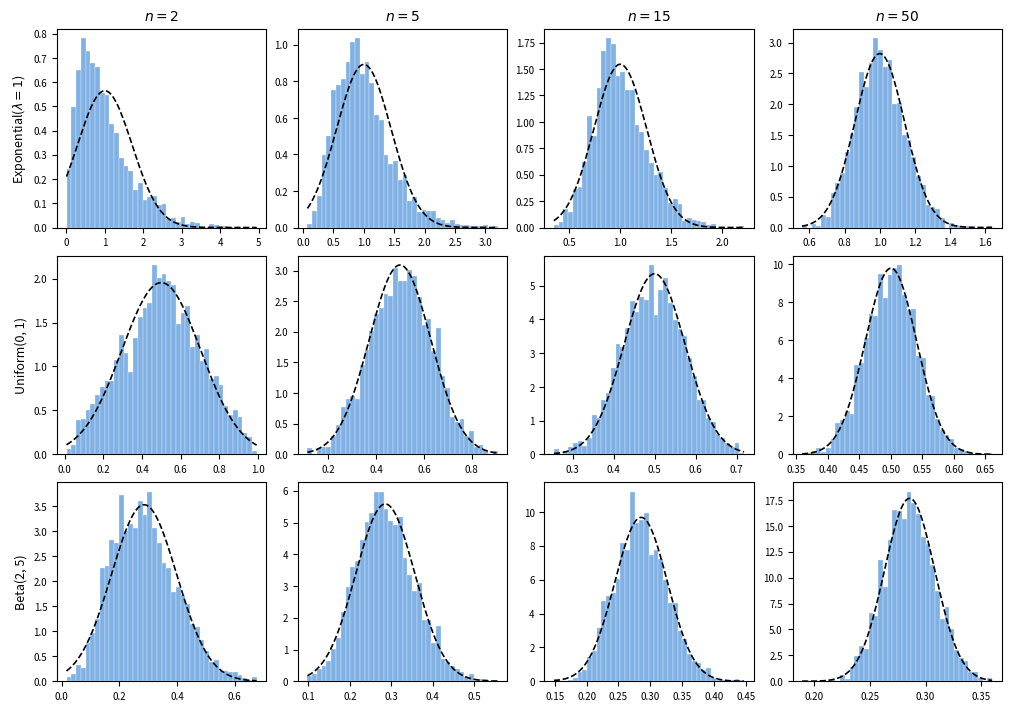

This figure's Python source:
import os
import numpy as np
import matplotlib
matplotlib.use("Agg")
import matplotlib.pyplot as plt
from scipy import stats

rng = np.random.default_rng(42)
B = 2000
sample_sizes = [2, 5, 15, 50]

distributions = {
    "Exponential($\\lambda=1$)": {
        "draw": lambda n: rng.exponential(1.0, n),
        "mu": 1.0,
        "sigma2": 1.0,
    },
    "Uniform(0, 1)": {
        "draw": lambda n: rng.uniform(0, 1, n),
        "mu": 0.5,
        "sigma2": 1.0 / 12,
    },
    "Beta(2, 5)": {
        "draw": lambda n: rng.beta(2, 5, n),
        "mu": 2.0 / 7,
        "sigma2": (2.0 * 5) / (49 * 8),
    },
}

fig, axes = plt.subplots(len(distributions), len(sample_sizes),
                         figsize=(10, 7), constrained_layout=True)

for row, (name, dist) in enumerate(distributions.items()):
    for col, n in enumerate(sample_sizes):
        means = np.array([dist["draw"](n).mean() for _ in range(B)])
        ax = axes[row, col]
        ax.hist(means, bins=40, density=True, alpha=0.7,
                color="#4A90D9", edgecolor="white", linewidth=0.3)

        mu = dist["mu"]
        se = np.sqrt(dist["sigma2"] / n)
        xs = np.linspace(means.min(), means.max(), 200)
        ax.plot(xs, stats.norm.pdf(xs, mu, se), "k--", linewidth=1.2)

        if row == 0:
            ax.set_title(f"$n = {n}$", fontsize=10)
        if col == 0:
            ax.set_ylabel(name, fontsize=9)
        ax.tick_params(labelsize=7)

out = os.environ.get("INKWELL_OUTPUT_DIR", ".")
fig.savefig(os.path.join(out, "histograms.png"), dpi=200, bbox_inches="tight")
plt.close(fig)
print("Histograms generated.")
